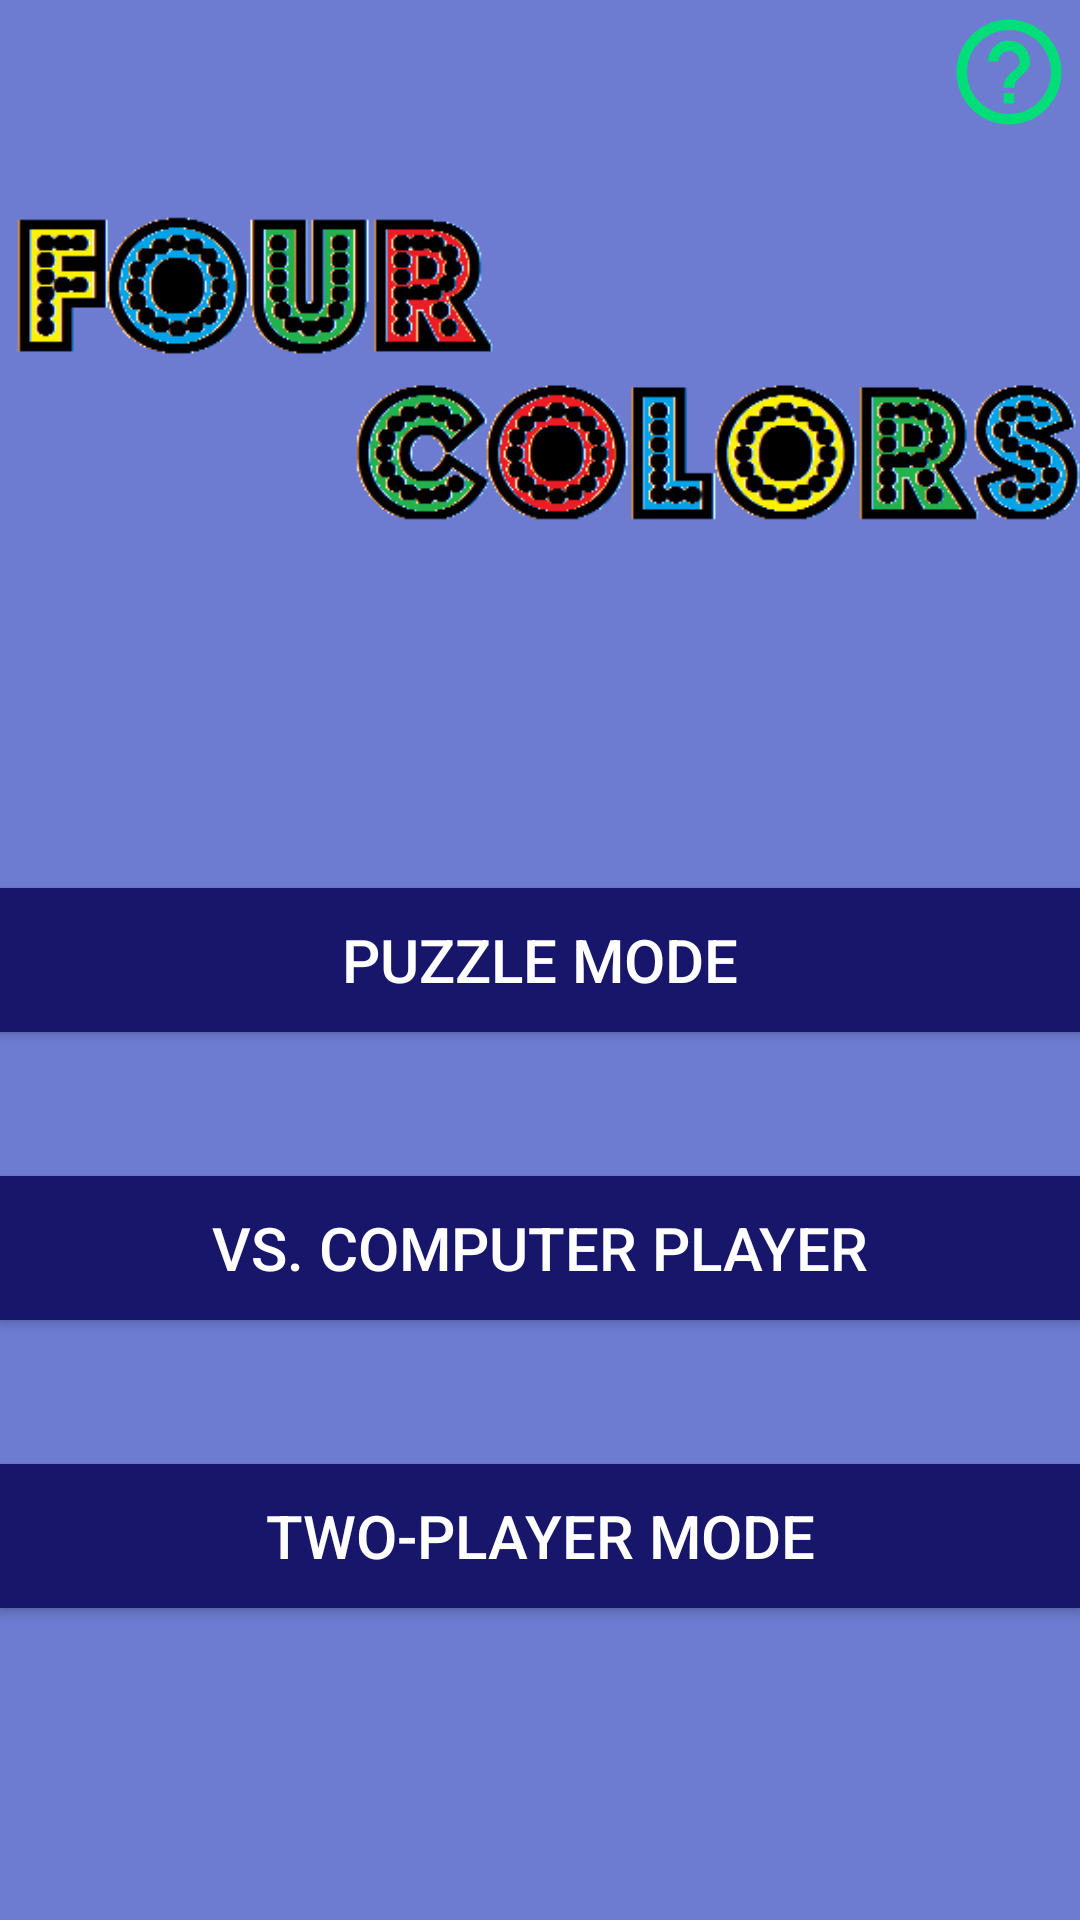

Reconstruct the res/layout file that produces this screen, plus the resources it refers to.
<!-- AndroidManifest.xml: application theme AppTheme -->
<!-- res/layout/activity_title_screen.xml -->
<?xml version="1.0" encoding="utf-8"?>

<RelativeLayout xmlns:android="http://schemas.android.com/apk/res/android"
    xmlns:tools="http://schemas.android.com/tools"
    xmlns:app="http://schemas.android.com/apk/res-auto"
    android:id="@+id/activity_title_screen"
    android:layout_width="match_parent"
    android:layout_height="match_parent"
    android:paddingBottom="@dimen/activity_vertical_margin"
    android:paddingLeft="@dimen/activity_horizontal_margin"
    android:paddingRight="@dimen/activity_horizontal_margin"
    android:paddingTop="@dimen/activity_vertical_margin"
    android:background="@color/colorPrimary"
    tools:context="edu.temple.fourcolorgame.Activities.TitleScreen">

    <Button style="@style/Widget.AppCompat.Button.Colored"
        android:id="@+id/puzzle_mode"
        android:layout_width="match_parent"
        android:layout_height="wrap_content"
        android:gravity="center"
        android:background="@color/colorPrimaryDark"
        android:text="@string/puzzle_mode_text"
        android:textColor="@color/colorText"
        android:textSize="20sp"
        android:layout_centerVertical="true"
        android:layout_alignParentStart="true" />

    <Button style="@style/Widget.AppCompat.Button.Colored"
        android:id="@+id/vs_ai_mode"
        android:layout_width="match_parent"
        android:layout_height="wrap_content"
        android:gravity="center"
        android:background="@color/colorPrimaryDark"
        android:text="@string/vs_ai_text"
        android:textColor="@color/colorText"
        android:textSize="20sp"
        android:layout_below="@+id/puzzle_mode"
        android:layout_alignParentStart="true"
        android:layout_marginTop="48dp" />

    <Button style="@style/Widget.AppCompat.Button.Colored"
        android:id="@+id/multiplayer_mode"
        android:layout_width="match_parent"
        android:layout_height="wrap_content"
        android:gravity="center"
        android:background="@color/colorPrimaryDark"
        android:text="@string/multiplayer_text"
        android:textColor="@color/colorText"
        android:textSize="20sp"
        android:layout_below="@+id/vs_ai_mode"
        android:layout_alignParentStart="true"
        android:layout_marginTop="48dp" />

    <ImageView
        android:layout_width="wrap_content"
        android:layout_height="wrap_content"
        android:src="@drawable/title"
        android:layout_alignParentTop="true"
        android:layout_alignParentStart="true"
        android:layout_marginTop="39dp"
        tools:ignore="ContentDesciption,ContentDescription"
        />

    <ImageView
        android:layout_width="wrap_content"
        android:layout_height="wrap_content"
        app:srcCompat="@mipmap/help_transparent"
        android:id="@+id/help_button"
        android:contentDescription="@string/help_button_desc"
        android:layout_alignParentTop="true"
        android:layout_alignParentEnd="true" />

</RelativeLayout>
<!-- resources referenced by this layout -->
<resources>
  <color name="colorPrimary">#6d7cd1</color>
  <color name="colorPrimaryDark">#17166b</color>
  <color name="colorText">#fefffe</color>
  <!-- drawable title: png bitmap (drawable, 7191 bytes) -->
  <!-- mipmap help_transparent: png bitmap (mipmap-hdpi, 1629 bytes) -->
  <string name="help_button_desc">Help Button</string>
  <string name="multiplayer_text">Two-Player Mode</string>
  <string name="puzzle_mode_text">Puzzle Mode</string>
  <string name="vs_ai_text">Vs. Computer Player</string>
  <style name="AppTheme" parent="Theme.AppCompat.Light.NoActionBar">
          
          <item name="colorPrimary">@color/colorPrimary</item>
          <item name="colorPrimaryDark">@color/colorPrimaryDark</item>
          <item name="colorAccent">@color/colorAccent</item>
      </style>
  <color name="colorAccent">#00de7a</color>
</resources>
